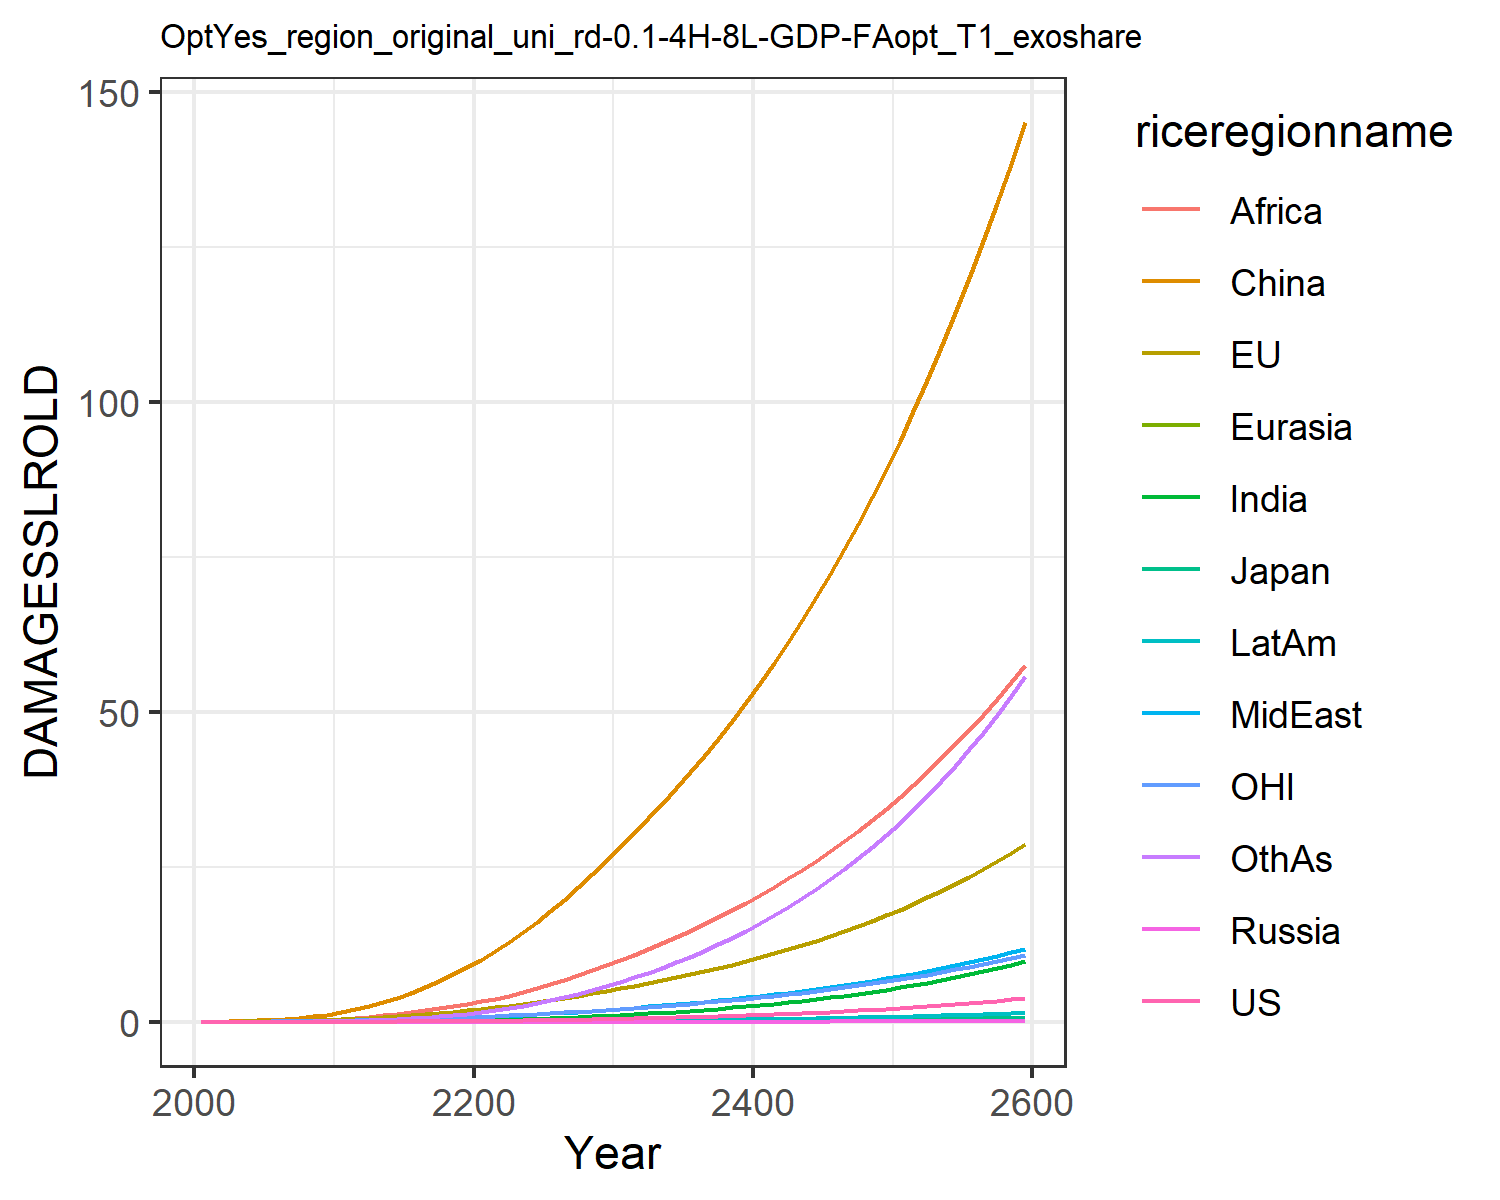

Source data for this figure (header and first rows):
0.0, 0.0, 0.0, 0.0, 0.0, 0.0, 0.0, 0.0, 0.0, 0.0, 0.0, 0.0
0.0001209, 0.01799, 0.0005782, 2.822670147321079e-6, 2.953692180281773e-5, 0.03396, 3.473030891534965e-5, 0.001938, 0.002097, 1.4944803394970092e-5, 0.007629, 0.0001533
0.0002354, 0.02874, 0.0008393, 5.239896139619099e-6, 5.3168888221411274e-5, 0.06968, 9.241491489426934e-5, 0.003969, 0.005178, 3.4287945640031685e-5, 0.01254, 0.000403
0.000495, 0.04676, 0.001243, 1.0296071571969823e-5, 9.658680606201753e-5, 0.1258, 0.0002459, 0.00787, 0.01235, 8.182853493544531e-5, 0.02067, 0.00112
0.0009486, 0.07121, 0.001686, 1.8646996175116966e-5, 0.000162, 0.2067, 0.0005759, 0.01419, 0.02643, 0.0001734, 0.03148, 0.002735
0.001683, 0.1025, 0.00226, 3.182041960736131e-5, 0.0002549, 0.3162, 0.001201, 0.0234, 0.0502, 0.0003321, 0.0449, 0.005922
0.002804, 0.141, 0.003018, 5.157096791714778e-5, 0.0003817, 0.462, 0.002288, 0.03616, 0.08644, 0.000591, 0.06096, 0.01166
0.004461, 0.1879, 0.003935, 7.963387781564725e-5, 0.0005489, 0.6497, 0.004088, 0.05378, 0.1411, 0.0009952, 0.08015, 0.02149
0.006828, 0.2438, 0.005001, 0.0001177, 0.0007621, 0.883, 0.006926, 0.07758, 0.2212, 0.001599, 0.1027, 0.03752
0.0101, 0.3089, 0.006213, 0.0001674, 0.001025, 1.164, 0.01119, 0.109, 0.3348, 0.002462, 0.1286, 0.06241
0.01444, 0.3887, 0.007738, 0.0002366, 0.001364, 1.52, 0.01732, 0.1461, 0.4774, 0.003656, 0.1604, 0.09854
0.01995, 0.4879, 0.009711, 0.0003354, 0.001805, 1.986, 0.02578, 0.1861, 0.6397, 0.005247, 0.1999, 0.1483
0.02712, 0.6082, 0.01217, 0.0004688, 0.002355, 2.532, 0.03707, 0.2328, 0.8278, 0.007346, 0.2476, 0.2135
0.03584, 0.7435, 0.01496, 0.0006362, 0.003002, 3.163, 0.05153, 0.2852, 1.045, 0.009963, 0.301, 0.297
0.04611, 0.8922, 0.01804, 0.0008398, 0.003747, 3.884, 0.06949, 0.3425, 1.292, 0.01312, 0.3594, 0.4017
0.05804, 1.054, 0.0214, 0.001082, 0.004589, 4.694, 0.09118, 0.4045, 1.566, 0.01684, 0.423, 0.5287
0.0717, 1.23, 0.02508, 0.001367, 0.00553, 5.592, 0.1168, 0.471, 1.865, 0.02114, 0.4917, 0.6795
0.08717, 1.42, 0.02907, 0.001695, 0.006569, 6.574, 0.1464, 0.5419, 2.187, 0.02605, 0.5659, 0.8549
0.1045, 1.624, 0.03338, 0.002069, 0.007705, 7.639, 0.1802, 0.6168, 2.529, 0.03156, 0.6454, 1.055
0.1238, 1.843, 0.03803, 0.002492, 0.008938, 8.784, 0.2181, 0.6954, 2.888, 0.03767, 0.7303, 1.281
0.145, 2.077, 0.04302, 0.002963, 0.01029, 10.03, 0.2615, 0.7816, 3.281, 0.0446, 0.8209, 1.54
0.1681, 2.328, 0.04839, 0.00348, 0.01176, 11.38, 0.3121, 0.8787, 3.722, 0.05256, 0.9176, 1.841
0.1933, 2.596, 0.05414, 0.004049, 0.01337, 12.84, 0.3696, 0.9847, 4.23, 0.06151, 1.02, 2.182
0.2206, 2.881, 0.06028, 0.004671, 0.01509, 14.41, 0.4337, 1.098, 4.791, 0.07143, 1.129, 2.563
0.2502, 3.184, 0.06682, 0.00535, 0.01693, 16.07, 0.5048, 1.22, 5.398, 0.08234, 1.245, 2.984
0.2823, 3.505, 0.07378, 0.006089, 0.0189, 17.83, 0.583, 1.348, 6.05, 0.0943, 1.367, 3.448
0.317, 3.846, 0.08121, 0.006891, 0.02099, 19.7, 0.6689, 1.486, 6.747, 0.1074, 1.496, 3.957
0.3545, 4.207, 0.08912, 0.007759, 0.02322, 21.68, 0.7625, 1.631, 7.488, 0.1216, 1.633, 4.511
0.3948, 4.588, 0.0975, 0.008698, 0.02558, 23.77, 0.8642, 1.784, 8.273, 0.137, 1.778, 5.113
0.4382, 4.991, 0.1064, 0.00971, 0.02807, 25.98, 0.9743, 1.946, 9.103, 0.1537, 1.931, 5.763
0.484, 5.405, 0.1156, 0.01078, 0.03066, 28.23, 1.091, 2.113, 9.962, 0.1713, 2.087, 6.452
0.5317, 5.822, 0.1249, 0.01189, 0.03329, 30.48, 1.214, 2.283, 10.84, 0.1897, 2.245, 7.174
0.582, 6.25, 0.1345, 0.01307, 0.03601, 32.8, 1.343, 2.459, 11.74, 0.209, 2.407, 7.936
0.6352, 6.695, 0.1445, 0.01432, 0.03885, 35.19, 1.481, 2.642, 12.68, 0.2295, 2.575, 8.745
0.6916, 7.157, 0.155, 0.01564, 0.04181, 37.66, 1.627, 2.833, 13.66, 0.2513, 2.75, 9.601
0.7514, 7.64, 0.166, 0.01704, 0.0449, 40.23, 1.782, 3.032, 14.68, 0.2744, 2.933, 10.51
0.8149, 8.143, 0.1775, 0.01852, 0.04812, 42.9, 1.947, 3.24, 15.74, 0.2989, 3.123, 11.47
0.8821, 8.668, 0.1895, 0.0201, 0.05149, 45.68, 2.121, 3.457, 16.84, 0.3248, 3.321, 12.49
0.9533, 9.217, 0.2021, 0.02177, 0.05501, 48.56, 2.306, 3.684, 17.99, 0.3523, 3.529, 13.56
1.029, 9.79, 0.2154, 0.02354, 0.05869, 51.56, 2.502, 3.922, 19.19, 0.3815, 3.745, 14.7
1.109, 10.39, 0.2292, 0.02541, 0.06253, 54.68, 2.709, 4.17, 20.44, 0.4123, 3.971, 15.9
1.193, 11.02, 0.2438, 0.02739, 0.06655, 57.92, 2.928, 4.429, 21.75, 0.4449, 4.207, 17.17
1.283, 11.67, 0.259, 0.02949, 0.07075, 61.29, 3.159, 4.7, 23.1, 0.4795, 4.454, 18.5
1.377, 12.35, 0.275, 0.0317, 0.07515, 64.8, 3.404, 4.983, 24.52, 0.5159, 4.712, 19.91
1.477, 13.07, 0.2918, 0.03405, 0.07974, 68.45, 3.662, 5.279, 26, 0.5545, 4.981, 21.4
1.583, 13.81, 0.3094, 0.03653, 0.08453, 72.25, 3.935, 5.589, 27.53, 0.5953, 5.262, 22.96
1.694, 14.59, 0.3278, 0.03914, 0.08955, 76.21, 4.223, 5.913, 29.14, 0.6383, 5.556, 24.61
1.812, 15.41, 0.3471, 0.04191, 0.0948, 80.32, 4.527, 6.251, 30.81, 0.6838, 5.863, 26.35
1.937, 16.26, 0.3674, 0.04482, 0.1003, 84.61, 4.847, 6.605, 32.56, 0.7317, 6.184, 28.18
2.068, 17.15, 0.3886, 0.0479, 0.106, 89.07, 5.185, 6.975, 34.38, 0.7823, 6.519, 30.1
2.207, 18.08, 0.4108, 0.05115, 0.112, 93.71, 5.541, 7.362, 36.28, 0.8357, 6.869, 32.12
2.353, 19.05, 0.4342, 0.05458, 0.1183, 98.54, 5.917, 7.766, 38.26, 0.892, 7.235, 34.25
2.507, 20.07, 0.4586, 0.0582, 0.1249, 103.6, 6.312, 8.19, 40.32, 0.9514, 7.617, 36.49
2.67, 21.13, 0.4842, 0.06201, 0.1317, 108.8, 6.729, 8.632, 42.48, 1.014, 8.016, 38.84
2.841, 22.24, 0.5111, 0.06603, 0.1389, 114.3, 7.168, 9.095, 44.73, 1.08, 8.433, 41.32
3.022, 23.4, 0.5392, 0.07026, 0.1464, 119.9, 7.63, 9.579, 47.08, 1.15, 8.869, 43.92
3.212, 24.62, 0.5687, 0.07473, 0.1543, 125.9, 8.117, 10.08, 49.53, 1.223, 9.324, 46.65
3.413, 25.88, 0.5996, 0.07943, 0.1625, 132, 8.629, 10.61, 52.09, 1.3, 9.799, 49.52
3.624, 27.21, 0.632, 0.08438, 0.1711, 138.4, 9.168, 11.17, 54.76, 1.381, 10.3, 52.53
3.847, 28.59, 0.6659, 0.0896, 0.1801, 145.1, 9.736, 11.75, 57.54, 1.467, 10.81, 55.7
